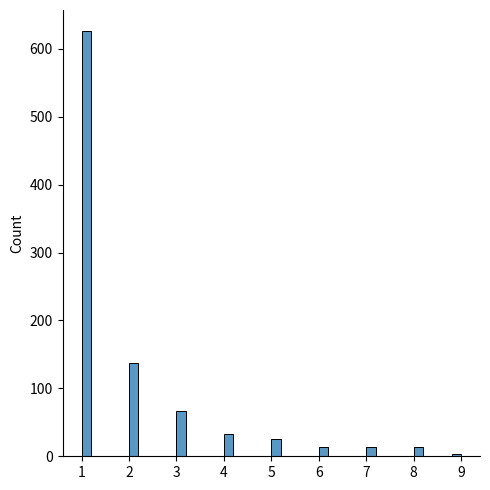

This figure's Python source:
# Zipf's Law: In a collection, the nth common term is 1/n times of the most common term.
# E.g.the 5th most common word in English occurs nearly 1/5 times as often as most common word.

# It has two parameters:

# a - distribution parameter.
# size - The shape of the returned array.

from numpy import random
import matplotlib.pyplot as plot
import seaborn as sb

print("\033[96m\n{------------------------------")

x = random.zipf(a=2, size=1000)
print(x)

# visualization

sb.displot(x[x < 10], kind="hist")
plot.show()

print("\n------------------------------}\n\033[0m")
